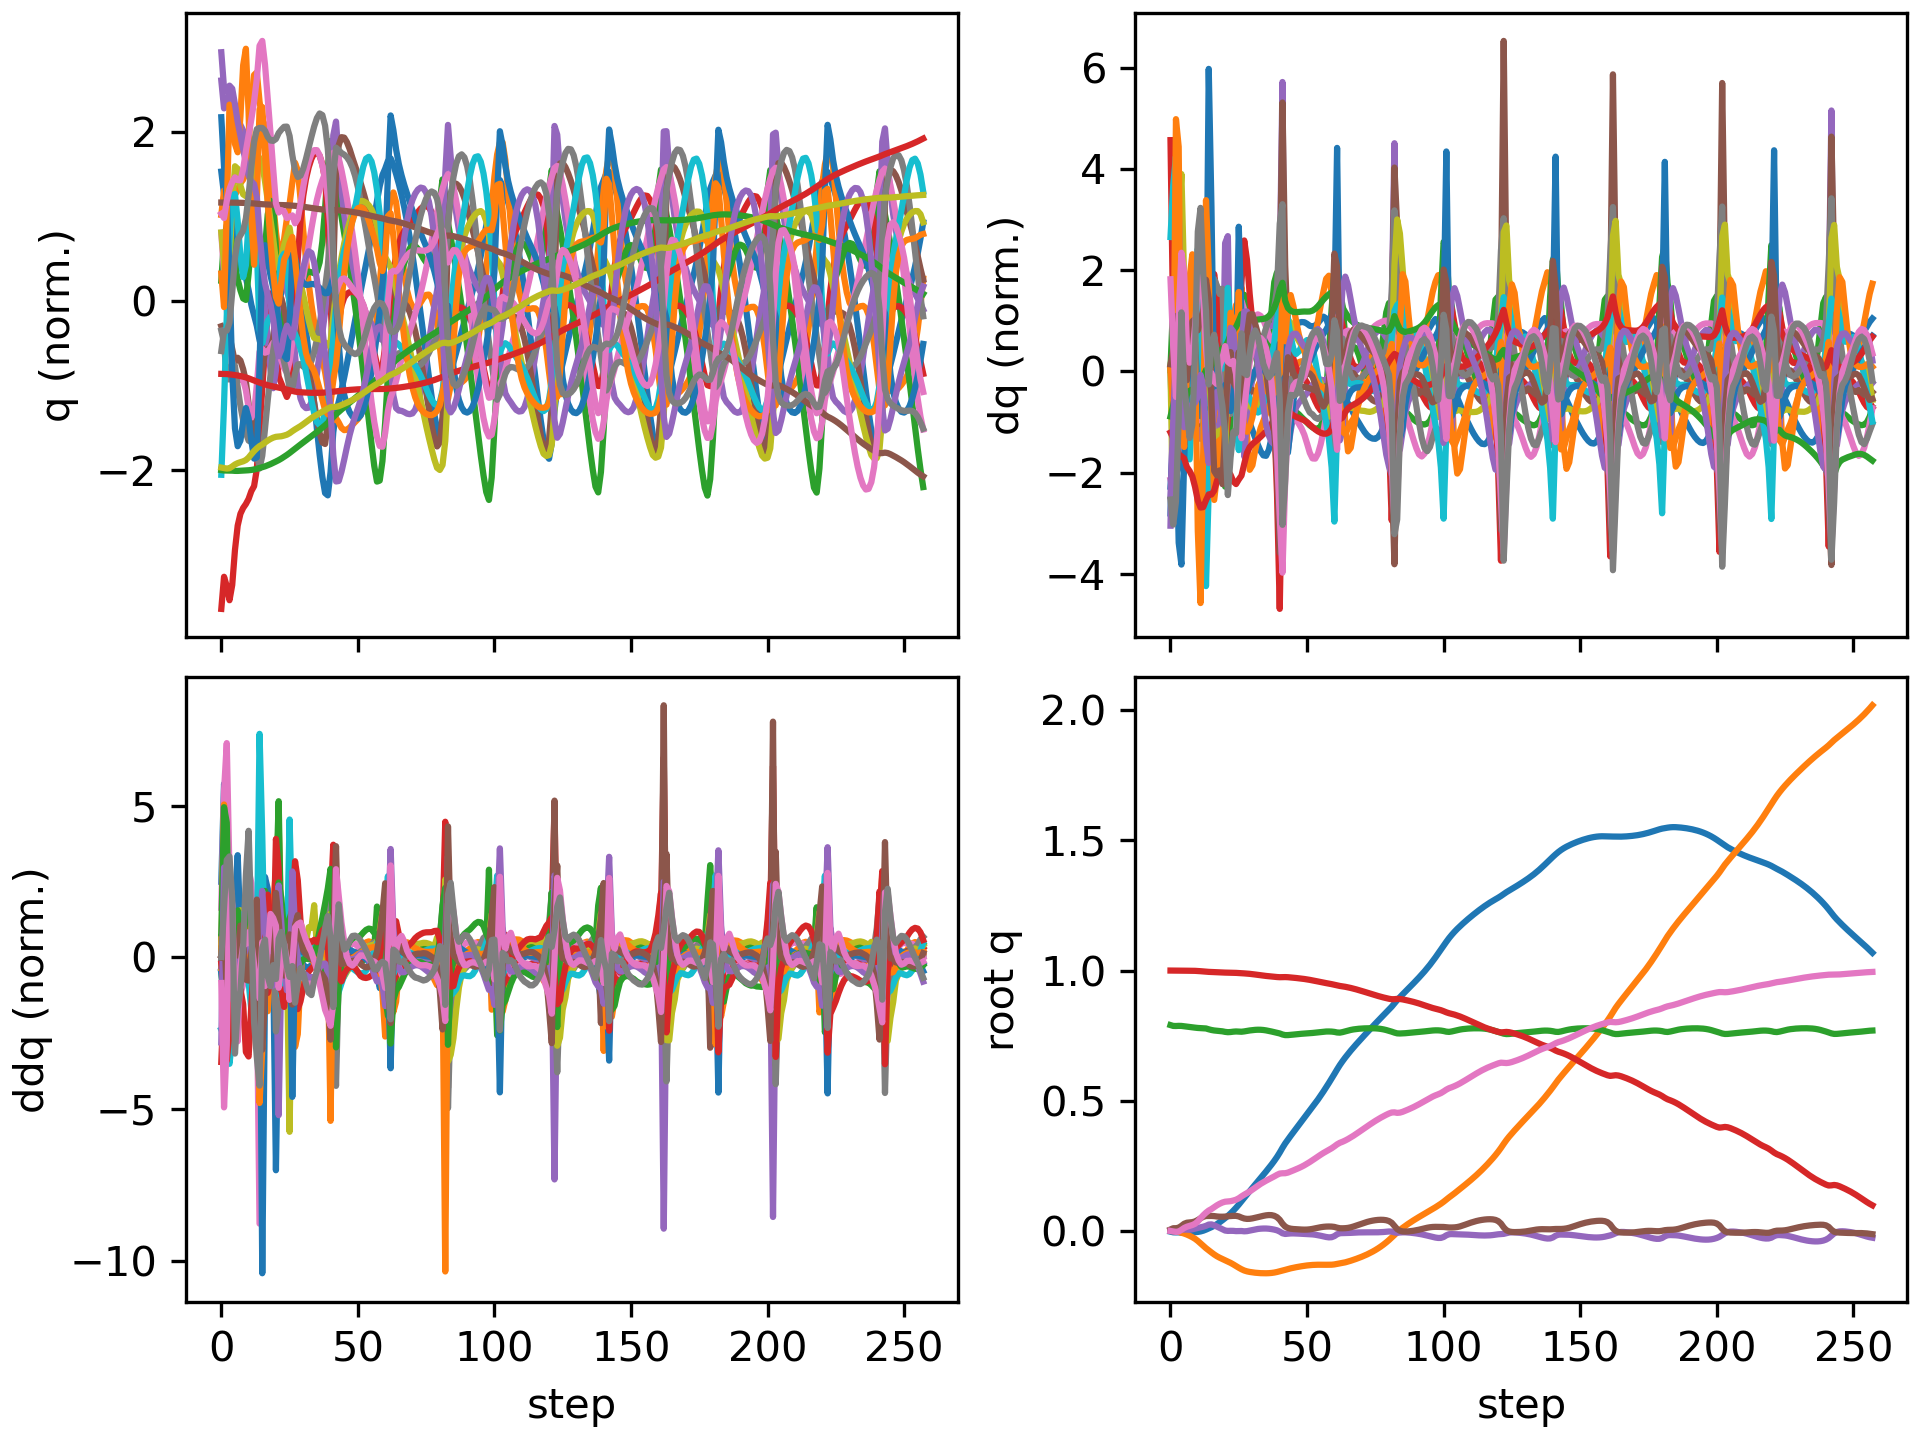

Source data for this figure (header and first rows):
floating_base_joint_x, floating_base_joint_y, floating_base_joint_z, floating_base_joint_qw, floating_base_joint_qx, floating_base_joint_qy, floating_base_joint_qz, left_hip_pitch_joint_q, left_hip_roll_joint_q, left_hip_yaw_joint_q, left_knee_joint_q, left_ankle_pitch_joint_q, left_ankle_roll_joint_q, right_hip_pitch_joint_q, right_hip_roll_joint_q, right_hip_yaw_joint_q, right_knee_joint_q, right_ankle_pitch_joint_q, right_ankle_roll_joint_q, floating_base_joint_vx, floating_base_joint_vy, floating_base_joint_vz, floating_base_joint_wx, floating_base_joint_wy
-0.002742, 8.737507702648877e-10, 0.7906, 1, 1.597928729102787e-08, 0.005811, -4.862312507598205e-09, -0.05757, -0.0006897, -0.002978, 0.1257, -0.07618, 2.7516392895085615e-05, -0.05757, 0.0006893, 0.002978, 0.1257, -0.07618, -2.7555718382952283e-05, -0.162, -1.3815040528913289e-07, -0.2089, -6.422664153380801e-07, 0.6749
-0.005215, -0.0005759, 0.7874, 0.9999, -0.0006124, 0.01038, -0.0018, -0.09219, 0.01517, 0.03338, 0.1763, -0.1151, -0.00701, -0.1406, -0.006628, -0.03266, 0.3128, -0.1656, -0.01483, -0.06913, -0.03586, -0.08873, 0.06885, 0.1804
-0.00556, -0.001488, 0.7871, 0.9999, 0.001877, 0.01056, -0.003541, -0.08539, 0.01466, 0.0462, 0.1613, -0.1073, -0.007611, -0.2145, -0.02922, -0.06838, 0.547, -0.2229, 0.0277, 0.04256, -0.07338, 0.03533, 0.2404, -0.1794
-0.005399, -0.003667, 0.7876, 0.9999, 0.003609, 0.01242, -0.002206, -0.07966, 0.01323, 0.04395, 0.1393, -0.09435, -0.008716, -0.2739, -0.02945, -0.0326, 0.7493, -0.3636, 0.0744, -0.001555, -0.1388, 0.02982, 0.0594, 0.4022
-0.006336, -0.00666, 0.7873, 0.9998, 0.004658, 0.01951, 0.004224, -0.1116, 0.01237, 0.02823, 0.1634, -0.09687, -0.02052, -0.3227, -0.01951, 0.03329, 0.8658, -0.5387, 0.07231, -0.06482, -0.1529, -0.04234, 0.1298, 0.8677
-0.007573, -0.009936, 0.7859, 0.9995, 0.005329, 0.02757, 0.01139, -0.1611, 0.01232, 0.01152, 0.2184, -0.1133, -0.03217, -0.3519, -0.02111, 0.07779, 0.8701, -0.6388, 0.05703, -0.05492, -0.1664, -0.09559, 0.05846, 0.7253
-0.00773, -0.01389, 0.7844, 0.9994, 0.004925, 0.03164, 0.01632, -0.1912, 0.01536, -0.001805, 0.2569, -0.1268, -0.02831, -0.3594, -0.03423, 0.07495, 0.7979, -0.671, 0.05338, 0.01984, -0.2214, -0.07044, -0.07897, 0.1949
-0.006944, -0.01861, 0.7831, 0.9993, 0.004889, 0.03273, 0.01979, -0.2027, 0.01985, -0.01153, 0.2755, -0.1381, -0.03075, -0.3551, -0.04582, 0.05589, 0.706, -0.6609, 0.06909, 0.0478, -0.2475, -0.06034, 0.07693, 0.06913
-0.005869, -0.02394, 0.7819, 0.9991, 0.006509, 0.03383, 0.02282, -0.2092, 0.02218, -0.01878, 0.2847, -0.146, -0.03851, -0.3569, -0.05465, 0.04603, 0.6494, -0.6261, 0.09177, 0.06016, -0.2823, -0.05971, 0.2141, 0.1319
-0.004806, -0.03028, 0.7807, 0.9989, 0.009159, 0.03666, 0.02757, -0.2188, 0.02648, -0.02006, 0.2909, -0.1565, -0.04957, -0.3785, -0.06249, 0.04398, 0.6809, -0.6018, 0.09903, 0.06346, -0.3501, -0.05492, 0.2254, 0.3349
-0.003706, -0.03826, 0.7795, 0.9984, 0.01153, 0.04201, 0.03655, -0.2376, 0.04621, 0.003271, 0.2991, -0.1703, -0.06986, -0.4144, -0.06719, 0.0469, 0.7965, -0.6207, 0.07078, 0.0683, -0.4377, -0.0458, 0.1692, 0.6225
-0.001888, -0.04753, 0.779, 0.9975, 0.01381, 0.04861, 0.04888, -0.2599, 0.07232, 0.0351, 0.3112, -0.2073, -0.09136, -0.4339, -0.06812, 0.05642, 0.8927, -0.6607, 0.02478, 0.1129, -0.4823, -0.009712, 0.2191, 0.6893
0.001026, -0.05715, 0.7788, 0.9966, 0.01639, 0.05441, 0.06038, -0.2756, 0.09023, 0.05144, 0.3191, -0.2485, -0.1016, -0.4238, -0.06983, 0.06737, 0.8934, -0.6934, 0.003834, 0.163, -0.4795, -0.02623, 0.2746, 0.5376
0.005123, -0.0663, 0.7776, 0.9957, 0.01969, 0.05742, 0.07025, -0.2919, 0.09193, 0.03774, 0.3457, -0.2828, -0.08517, -0.3676, -0.0744, 0.0837, 0.728, -0.6912, 0.03121, 0.2188, -0.4354, -0.1187, 0.4213, 0.1734
0.009809, -0.07456, 0.7744, 0.9949, 0.02454, 0.05771, 0.07838, -0.3135, 0.07302, 0.002077, 0.4094, -0.32, -0.05582, -0.3001, -0.08441, 0.08733, 0.5119, -0.5252, 0.07233, 0.2333, -0.3974, -0.1544, 0.3265, -0.04053
0.01454, -0.08258, 0.7717, 0.9945, 0.02525, 0.05769, 0.08419, -0.3299, 0.06111, -0.001075, 0.4728, -0.3534, -0.03869, -0.2935, -0.07647, 0.07951, 0.474, -0.3289, 0.07337, 0.2539, -0.3989, -0.1124, -0.187, -0.005578
0.0199, -0.09033, 0.7699, 0.9939, 0.0218, 0.05707, 0.09136, -0.3434, 0.05777, 0.02601, 0.536, -0.396, -0.02336, -0.3018, -0.0599, 0.06094, 0.5071, -0.3075, 0.05312, 0.2932, -0.3733, -0.06849, -0.5308, -0.06851
0.02627, -0.09712, 0.7689, 0.9934, 0.01679, 0.05561, 0.09846, -0.346, 0.04963, 0.05569, 0.5917, -0.4416, -0.02033, -0.2997, -0.04229, 0.03866, 0.5338, -0.3362, 0.03116, 0.3403, -0.3109, -0.03747, -0.553, -0.08667
0.03335, -0.1028, 0.768, 0.993, 0.01181, 0.05478, 0.1044, -0.3363, 0.02982, 0.06786, 0.6227, -0.4808, -0.01987, -0.291, -0.02673, 0.01725, 0.5449, -0.3618, 0.01402, 0.3628, -0.2633, -0.04919, -0.5278, 0.04909
0.04103, -0.1078, 0.7666, 0.9925, 0.006545, 0.05469, 0.1092, -0.3108, 0.006637, 0.06227, 0.6075, -0.5062, -0.01047, -0.2816, -0.01168, -0.00388, 0.5511, -0.3839, 0.0001323, 0.3936, -0.244, -0.08913, -0.5961, 0.1006
0.04926, -0.1126, 0.7645, 0.9921, 0.001529, 0.05513, 0.1123, -0.273, -0.01159, 0.02588, 0.5309, -0.4814, 0.01458, -0.2774, -0.001508, -0.02961, 0.5659, -0.4074, -0.01034, 0.4075, -0.2431, -0.0856, -0.3248, 0.1896
0.05769, -0.1174, 0.7633, 0.992, 0.0002039, 0.05652, 0.1132, -0.2565, -0.02565, -0.01911, 0.4915, -0.3578, 0.0264, -0.2965, -0.004699, -0.03784, 0.6395, -0.4446, -0.01329, 0.4503, -0.2413, -0.02172, -0.01025, 0.07632
0.06729, -0.1226, 0.764, 0.9918, 0.0005409, 0.05732, 0.1143, -0.2416, -0.02478, -0.03972, 0.4808, -0.3434, 0.02508, -0.3177, -0.01153, -0.02504, 0.7002, -0.483, -0.003752, 0.5067, -0.272, 0.06744, 0.06089, 0.06025
0.07782, -0.1285, 0.7653, 0.9914, 0.0003545, 0.05797, 0.1169, -0.2237, -0.01632, -0.05502, 0.47, -0.3566, 0.01586, -0.3333, -0.01878, -0.01146, 0.7119, -0.5075, 0.006082, 0.5401, -0.314, 0.06154, -0.08913, 0.08274
0.08903, -0.135, 0.7661, 0.9911, -0.0006237, 0.05801, 0.12, -0.2046, -0.003282, -0.06926, 0.4596, -0.3692, 0.002463, -0.3425, -0.02577, -0.001696, 0.6812, -0.5135, 0.008584, 0.5705, -0.3312, 0.0134, -0.1137, -0.0121
0.1011, -0.1413, 0.7656, 0.9905, -0.000417, 0.05584, 0.1255, -0.1898, 0.006405, -0.08279, 0.4704, -0.3842, 8.479975002324659e-05, -0.3197, -0.03454, 0.008399, 0.5714, -0.4515, 0.01337, 0.6195, -0.302, -0.05974, 0.06052, -0.3226
0.1142, -0.1471, 0.765, 0.9898, -0.0002245, 0.05138, 0.1327, -0.186, 0.02022, -0.0695, 0.5194, -0.4049, 0.006106, -0.2805, -0.03565, -0.01237, 0.515, -0.3242, 0.01608, 0.6754, -0.2766, 0.0324, -0.2307, -0.4795
0.1274, -0.1519, 0.7663, 0.9891, -0.001378, 0.04779, 0.1394, -0.1978, 0.03315, -0.04164, 0.5996, -0.4602, 0.009146, -0.2448, -0.02566, -0.02915, 0.4988, -0.33, 0.00603, 0.6538, -0.2018, 0.094, -0.1183, -0.2657
0.1402, -0.1552, 0.7682, 0.9883, -0.0007366, 0.04628, 0.1452, -0.2179, 0.02811, -0.02092, 0.6779, -0.5, 0.004877, -0.2114, -0.02017, -0.04187, 0.4816, -0.3517, -0.006288, 0.6342, -0.1303, 0.09433, 0.146, -0.08806
0.1527, -0.1574, 0.7699, 0.9874, 0.001457, 0.04661, 0.1514, -0.2417, 0.009889, -0.009333, 0.7368, -0.5206, -0.005221, -0.1798, -0.01997, -0.05404, 0.4596, -0.3672, -0.01792, 0.6244, -0.09369, 0.07566, 0.2483, 0.07085
0.1652, -0.1591, 0.7713, 0.9862, 0.003946, 0.04822, 0.1585, -0.2688, -0.01093, -0.001808, 0.7765, -0.5304, -0.01503, -0.1485, -0.0215, -0.06744, 0.4322, -0.376, -0.02784, 0.6236, -0.07341, 0.05668, 0.2497, 0.172
0.1777, -0.1604, 0.7723, 0.9848, 0.006063, 0.0505, 0.1661, -0.2992, -0.0295, 0.003155, 0.8029, -0.534, -0.02573, -0.1161, -0.02226, -0.08188, 0.3988, -0.3792, -0.03504, 0.6275, -0.05842, 0.03732, 0.2025, 0.2256
0.1904, -0.1614, 0.7728, 0.9833, 0.007642, 0.05305, 0.1737, -0.3329, -0.04532, 0.005008, 0.8214, -0.5334, -0.03851, -0.08252, -0.02124, -0.09639, 0.361, -0.3789, -0.03893, 0.6313, -0.04323, 0.01049, 0.1516, 0.2484
0.203, -0.1621, 0.7726, 0.9819, 0.008731, 0.05564, 0.1807, -0.3697, -0.0589, 0.004454, 0.8348, -0.5258, -0.05324, -0.04898, -0.01806, -0.1086, 0.3225, -0.3777, -0.04065, 0.6335, -0.02737, -0.02406, 0.1029, 0.2491
0.2157, -0.1625, 0.7717, 0.9806, 0.0093, 0.05804, 0.1871, -0.4089, -0.0705, 0.003546, 0.8432, -0.5097, -0.06875, -0.01777, -0.01254, -0.1163, 0.289, -0.3777, -0.04298, 0.6365, -0.01006, -0.06043, 0.04704, 0.2252
0.2285, -0.1625, 0.7702, 0.9793, 0.009303, 0.05999, 0.193, -0.4489, -0.08058, 0.004958, 0.8453, -0.4863, -0.08353, 0.009566, -0.004704, -0.1171, 0.2654, -0.3802, -0.0467, 0.6434, 0.007561, -0.09132, -0.03196, 0.1749
0.2415, -0.1621, 0.7682, 0.9782, 0.008544, 0.06107, 0.1984, -0.4873, -0.08844, 0.01329, 0.8396, -0.4582, -0.09601, 0.03163, 0.004653, -0.1176, 0.257, -0.3847, -0.05098, 0.6597, 0.02837, -0.1095, -0.1345, 0.07745
0.255, -0.1613, 0.7659, 0.9771, 0.007091, 0.06069, 0.2038, -0.5212, -0.09511, 0.03174, 0.8261, -0.429, -0.1045, 0.04925, 0.01529, -0.1189, 0.2653, -0.39, -0.05571, 0.687, 0.05647, -0.1196, -0.2305, -0.07867
0.2691, -0.1598, 0.7635, 0.9761, 0.005133, 0.05821, 0.2095, -0.5458, -0.1029, 0.06125, 0.8012, -0.3998, -0.1058, 0.06386, 0.02696, -0.1215, 0.2916, -0.3944, -0.06025, 0.7281, 0.09038, -0.1238, -0.3337, -0.306
0.2842, -0.1576, 0.7611, 0.9751, 0.00241, 0.05282, 0.2154, -0.5493, -0.1139, 0.09737, 0.7398, -0.359, -0.08731, 0.07519, 0.04065, -0.1249, 0.3401, -0.3939, -0.0621, 0.786, 0.1178, -0.1266, -0.5319, -0.5978
0.301, -0.155, 0.7584, 0.9745, -0.00236, 0.04286, 0.2204, -0.5138, -0.1264, 0.1209, 0.6113, -0.2927, -0.0484, 0.08793, 0.06241, -0.1203, 0.4074, -0.3824, -0.05711, 0.88, 0.128, -0.1581, -0.9377, -1.052
0.3193, -0.1523, 0.7545, 0.9747, -0.009013, 0.0279, 0.2215, -0.4534, -0.1342, 0.09851, 0.5111, -0.1527, 0.04799, 0.1054, 0.09647, -0.09317, 0.4876, -0.3659, -0.04723, 0.9321, 0.1415, -0.2063, -0.9428, -1.455
0.3361, -0.1494, 0.7521, 0.9749, -0.0115, 0.01667, 0.2217, -0.4234, -0.1328, 0.07986, 0.5367, -0.1335, 0.1376, 0.1084, 0.1136, -0.0651, 0.5697, -0.4116, -0.03998, 0.7838, 0.1666, -0.03419, -0.09103, -0.7909
0.351, -0.1463, 0.7522, 0.9744, -0.01034, 0.01133, 0.2242, -0.4069, -0.1357, 0.06797, 0.5782, -0.1859, 0.1629, 0.09373, 0.112, -0.04384, 0.6367, -0.4865, -0.02768, 0.7256, 0.1468, 0.0321, 0.03549, -0.4029
0.3652, -0.1436, 0.753, 0.9735, -0.009535, 0.008716, 0.2282, -0.3894, -0.1392, 0.05386, 0.6031, -0.2304, 0.17, 0.0702, 0.1103, -0.02543, 0.6856, -0.5441, -0.01286, 0.7033, 0.1243, 0.05038, -0.004361, -0.1987
0.3791, -0.1413, 0.7541, 0.9725, -0.009427, 0.007416, 0.2326, -0.3702, -0.1406, 0.03913, 0.6161, -0.2639, 0.1695, 0.04217, 0.1093, -0.009458, 0.7189, -0.5781, 0.0002522, 0.6935, 0.1104, 0.0576, -0.04237, -0.09816
0.3929, -0.1392, 0.7552, 0.9714, -0.009757, 0.006626, 0.237, -0.3493, -0.1404, 0.02403, 0.6222, -0.2903, 0.1655, 0.01133, 0.1076, 0.003873, 0.7441, -0.5975, 0.01043, 0.6923, 0.1015, 0.0578, -0.06901, -0.07221
0.4067, -0.1373, 0.7563, 0.9703, -0.01029, 0.005976, 0.2416, -0.3275, -0.139, 0.008302, 0.6247, -0.3129, 0.1592, -0.0222, 0.1051, 0.01521, 0.7696, -0.6095, 0.01772, 0.6935, 0.09378, 0.05161, -0.08146, -0.06517
0.4205, -0.1355, 0.7572, 0.969, -0.01086, 0.00542, 0.2466, -0.3051, -0.1372, -0.008329, 0.6252, -0.3329, 0.1514, -0.05869, 0.1013, 0.02478, 0.7996, -0.6171, 0.02299, 0.6958, 0.08682, 0.04276, -0.07739, -0.05764
0.4344, -0.1339, 0.758, 0.9676, -0.01135, 0.005102, 0.2521, -0.2827, -0.1354, -0.02588, 0.6239, -0.3513, 0.1441, -0.09866, 0.09607, 0.03224, 0.8341, -0.6206, 0.02672, 0.6971, 0.07875, 0.03677, -0.05999, -0.02868
0.4482, -0.1325, 0.7587, 0.966, -0.0118, 0.005325, 0.2582, -0.2609, -0.1335, -0.0444, 0.6203, -0.3675, 0.1367, -0.1433, 0.08922, 0.0369, 0.872, -0.6207, 0.02868, 0.6965, 0.06659, 0.03575, -0.04612, 0.03498
0.4621, -0.1313, 0.7594, 0.9642, -0.01237, 0.006305, 0.2647, -0.2399, -0.131, -0.06392, 0.6137, -0.3812, 0.1289, -0.1934, 0.08099, 0.03851, 0.9101, -0.6154, 0.0292, 0.6972, 0.05092, 0.04076, -0.04497, 0.1191
0.476, -0.1305, 0.7603, 0.9623, -0.01323, 0.007992, 0.2716, -0.2193, -0.1271, -0.08434, 0.6036, -0.3924, 0.1207, -0.2474, 0.07208, 0.03833, 0.9429, -0.6042, 0.02865, 0.7043, 0.03476, 0.05058, -0.06171, 0.1919
0.4902, -0.13, 0.7615, 0.9602, -0.01451, 0.01012, 0.2787, -0.1984, -0.121, -0.1055, 0.5896, -0.4016, 0.1119, -0.3023, 0.06254, 0.03666, 0.9637, -0.5871, 0.02658, 0.7191, 0.01997, 0.06066, -0.09741, 0.239
0.5048, -0.1297, 0.7628, 0.9581, -0.01628, 0.01235, 0.2859, -0.1765, -0.112, -0.1269, 0.5721, -0.4093, 0.1025, -0.3549, 0.05254, 0.03365, 0.9686, -0.5644, 0.02337, 0.7407, 0.007659, 0.06547, -0.1421, 0.2525
0.5199, -0.1297, 0.7641, 0.9559, -0.01846, 0.01435, 0.2929, -0.1529, -0.0997, -0.1479, 0.5517, -0.4164, 0.09243, -0.4024, 0.0426, 0.02912, 0.9563, -0.5367, 0.01957, 0.7671, -0.0015, 0.06103, -0.1848, 0.2321
0.5356, -0.1297, 0.7652, 0.9537, -0.02089, 0.01585, 0.2995, -0.1276, -0.0842, -0.1673, 0.5301, -0.4235, 0.08222, -0.4424, 0.03318, 0.02191, 0.9269, -0.5049, 0.01552, 0.7943, -0.007044, 0.04397, -0.2105, 0.1851
0.5517, -0.1299, 0.7659, 0.9517, -0.02318, 0.01674, 0.3056, -0.1022, -0.06589, -0.1812, 0.5108, -0.4306, 0.07213, -0.4731, 0.02387, 0.01019, 0.8809, -0.469, 0.01079, 0.8181, -0.007163, 0.01797, -0.1868, 0.1177
0.5683, -0.1299, 0.766, 0.9498, -0.02463, 0.01704, 0.3114, -0.07961, -0.04522, -0.1803, 0.5005, -0.4366, 0.06279, -0.492, 0.01349, -0.006253, 0.8172, -0.4282, 0.004721, 0.8378, 0.000879, -0.009712, -0.0806, 0.02619
0.5853, -0.1296, 0.7656, 0.9478, -0.02405, 0.01675, 0.3175, -0.06275, -0.02605, -0.163, 0.5073, -0.4391, 0.05538, -0.4934, 0.002192, -0.01977, 0.7261, -0.3782, 0.001054, 0.854, 0.0264, -0.03786, 0.1596, -0.1149
... 198 more rows
